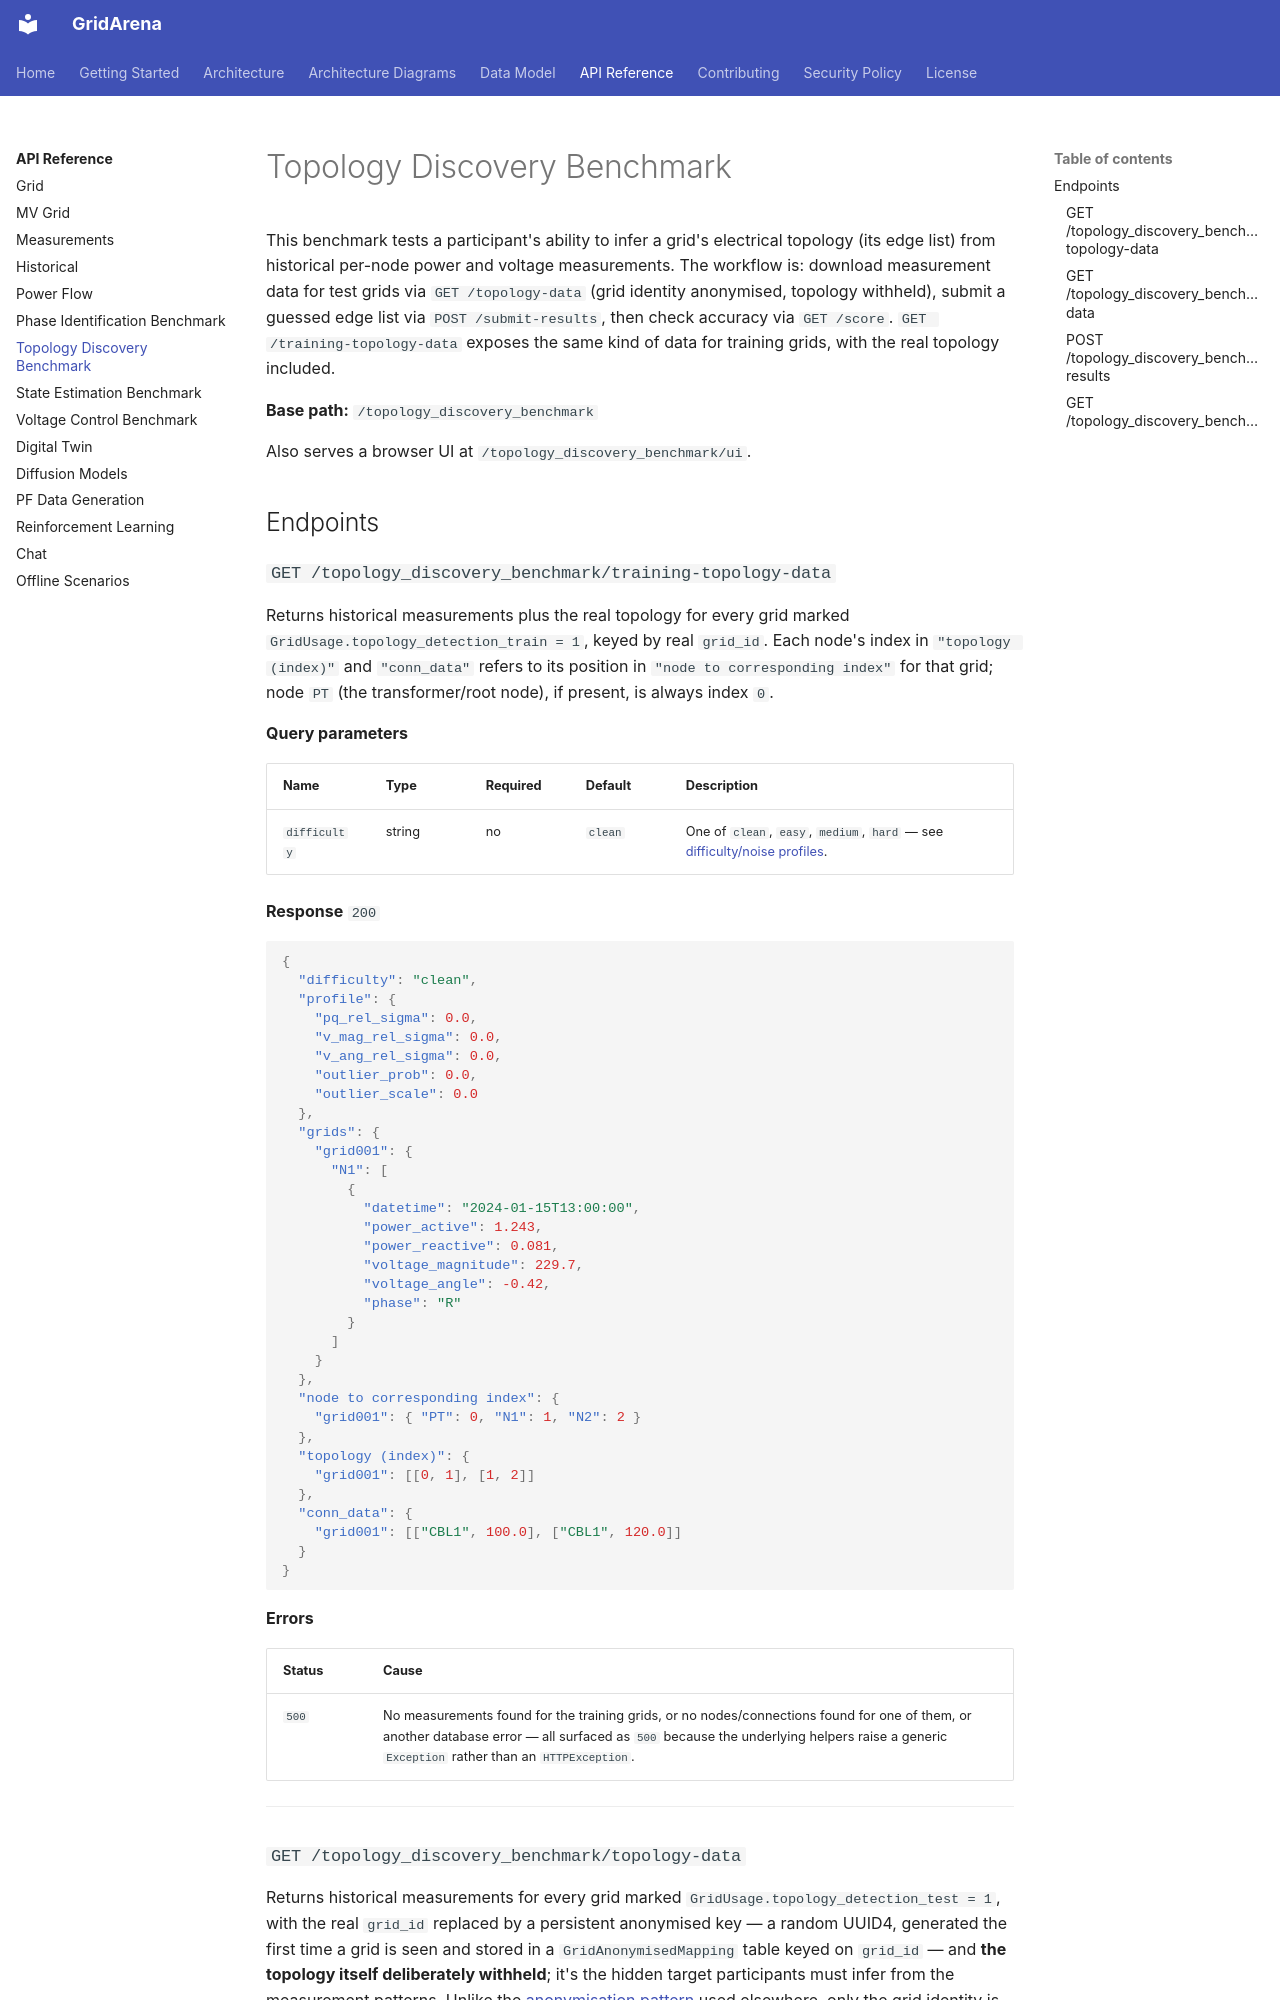

repository: INESCTEC/gridarena · page: api/topology-discovery-benchmark/index.html · generator: mkdocs

# Topology Discovery Benchmark

This benchmark tests a participant's ability to infer a grid's electrical
topology (its edge list) from historical per-node power and voltage
measurements. The workflow is: download measurement data for test grids via
`GET /topology-data` (grid identity anonymised, topology withheld), submit a
guessed edge list via `POST /submit-results`, then check accuracy via
`GET /score`. `GET /training-topology-data` exposes the same kind of data for
training grids, with the real topology included.

**Base path:** `/topology_discovery_benchmark`

Also serves a browser UI at `/topology_discovery_benchmark/ui`.

## Endpoints

### `GET /topology_discovery_benchmark/training-topology-data`

Returns historical measurements plus the real topology for every grid marked
`GridUsage.topology_detection_train = 1`, keyed by real `grid_id`. Each
node's index in `"topology (index)"` and `"conn_data"` refers to its position
in `"node to corresponding index"` for that grid; node `PT` (the
transformer/root node), if present, is always index `0`.

**Query parameters**

| Name | Type | Required | Default | Description |
|---|---|---|---|---|
| `difficulty` | string | no | `clean` | One of `clean`, `easy`, `medium`, `hard` — see [difficulty/noise profiles](index.md#difficulty-and-noise-profiles). |

**Response** `200`

```json
{
  "difficulty": "clean",
  "profile": {
    "pq_rel_sigma": 0.0,
    "v_mag_rel_sigma": 0.0,
    "v_ang_rel_sigma": 0.0,
    "outlier_prob": 0.0,
    "outlier_scale": 0.0
  },
  "grids": {
    "grid001": {
      "N1": [
        {
          "datetime": "2024-01-15T13:00:00",
          "power_active": 1.243,
          "power_reactive": 0.081,
          "voltage_magnitude": 229.7,
          "voltage_angle": -0.42,
          "phase": "R"
        }
      ]
    }
  },
  "node to corresponding index": {
    "grid001": { "PT": 0, "N1": 1, "N2": 2 }
  },
  "topology (index)": {
    "grid001": [[0, 1], [1, 2]]
  },
  "conn_data": {
    "grid001": [["CBL1", 100.0], ["CBL1", 120.0]]
  }
}
```

**Errors**

| Status | Cause |
|---|---|
| `500` | No measurements found for the training grids, or no nodes/connections found for one of them, or another database error — all surfaced as `500` because the underlying helpers raise a generic `Exception` rather than an `HTTPException`. |

---
